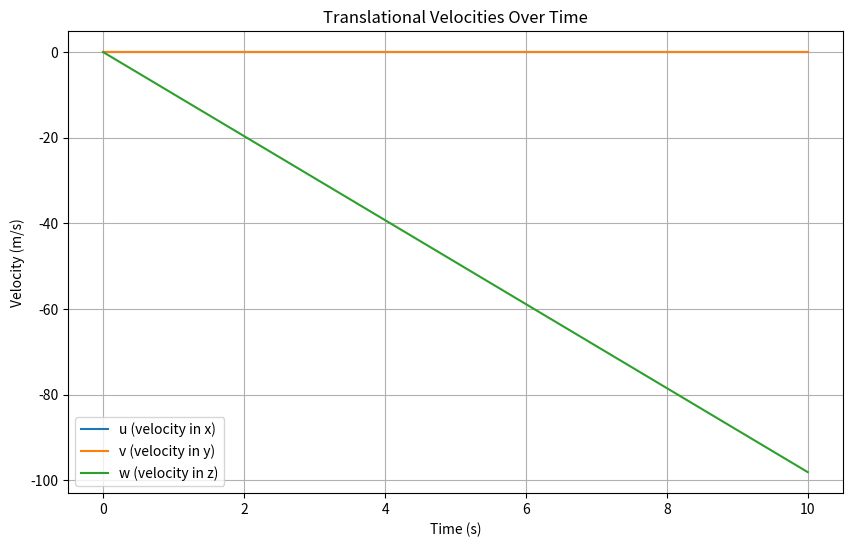
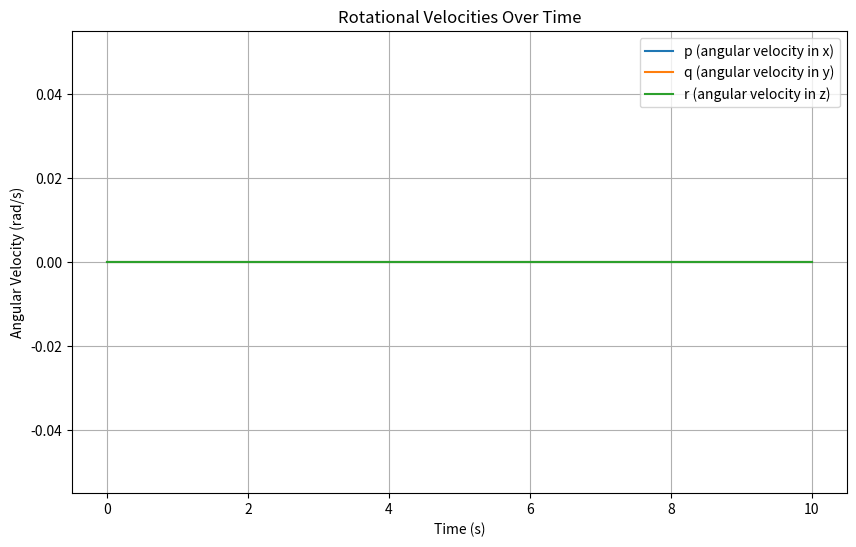

Python code for these plots, in order:
import numpy as np
from scipy.integrate import solve_ivp
import matplotlib.pyplot as plt

def equations_of_motion(t, state, mass, Jx, Jy, Jz, Jxz, forces, moments):
    
    u, v, w, p, q, r = state

    
    fx, fy, fz = forces
    Mx, My, Mz = moments

    
    u_dot = r * v - q * w + fx / mass
    v_dot = p * w - r * u + fy / mass
    w_dot = q * u - p * v + fz / mass

    
    Gamma1 = (Jxz * (Jx - Jy + Jz)) / (Jx * Jz - Jxz**2)
    Gamma2 = (Jz * (Jz - Jy) + Jxz**2) / (Jx * Jz - Jxz**2)
    Gamma3 = Jz / (Jx * Jz - Jxz**2)
    Gamma4 = Jxz / (Jx * Jz - Jxz**2)
    Gamma5 = (Jz - Jx) / Jy
    Gamma6 = Jxz / Jy
    Gamma7 = ((Jx - Jy) * Jx + Jxz**2) / (Jx * Jz - Jxz**2)
    Gamma8 = Jx / (Jx * Jz - Jxz**2)

    
    p_dot = Gamma1 * p * q - Gamma2 * q * r + Gamma3 * Mx + Gamma4 * Mz
    q_dot = Gamma5 * p * r - Gamma6 * (p**2 - r**2) + My / Jy
    r_dot = Gamma7 * p * q - Gamma1 * q * r + Gamma4 * Mx + Gamma8 * Mz

    return np.array([u_dot, v_dot, w_dot, p_dot, q_dot, r_dot])


initial_state = np.array([0, 0, 0, 0, 0, 0])  

mass = 11  #kg*m^2
Jx = 0.824  #kg*m^2
Jy = 1.135  #kg*m^2
Jz = 1.759  #kg*m^2
Jxz = 0.12  #kg*m^2
forces = np.array([0, 0, -9.81 * mass])  
moments = np.array([0, 0, 0])  


t_span = (0, 10)  
t_eval = np.linspace(0, 10, 100)  


sol = solve_ivp(equations_of_motion, t_span, initial_state, t_eval=t_eval, args=(mass, Jx, Jy, Jz, Jxz, forces, moments))


plt.figure(figsize=(10, 6))
plt.plot(sol.t, sol.y[0], label="u (velocity in x)")
plt.plot(sol.t, sol.y[1], label="v (velocity in y)")
plt.plot(sol.t, sol.y[2], label="w (velocity in z)")
plt.xlabel("Time (s)")
plt.ylabel("Velocity (m/s)")
plt.legend()
plt.title("Translational Velocities Over Time")
plt.grid()
plt.show()

plt.figure(figsize=(10, 6))
plt.plot(sol.t, sol.y[3], label="p (angular velocity in x)")
plt.plot(sol.t, sol.y[4], label="q (angular velocity in y)")
plt.plot(sol.t, sol.y[5], label="r (angular velocity in z)")
plt.xlabel("Time (s)")
plt.ylabel("Angular Velocity (rad/s)")
plt.legend()
plt.title("Rotational Velocities Over Time")
plt.grid()
plt.show()
